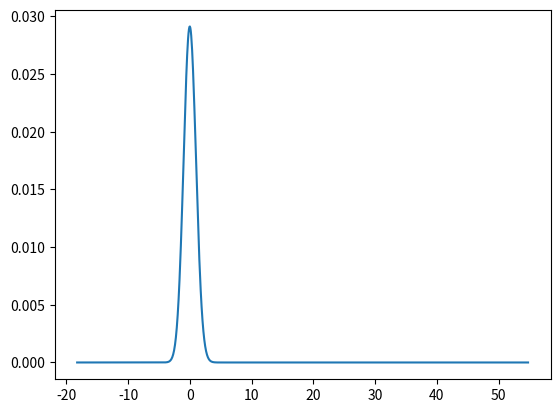

Source code (Python):
import matplotlib.pyplot as plt
import numpy as np

from scipy.stats import norm, binom

p = 0.25
q = 1-p
n = 1000

ks = np.arange(0., n+1, 1.)
xs = ( ks - n * p ) / np.sqrt(n*p*q)

plt.plot(xs, binom.pmf(ks, n, p))
